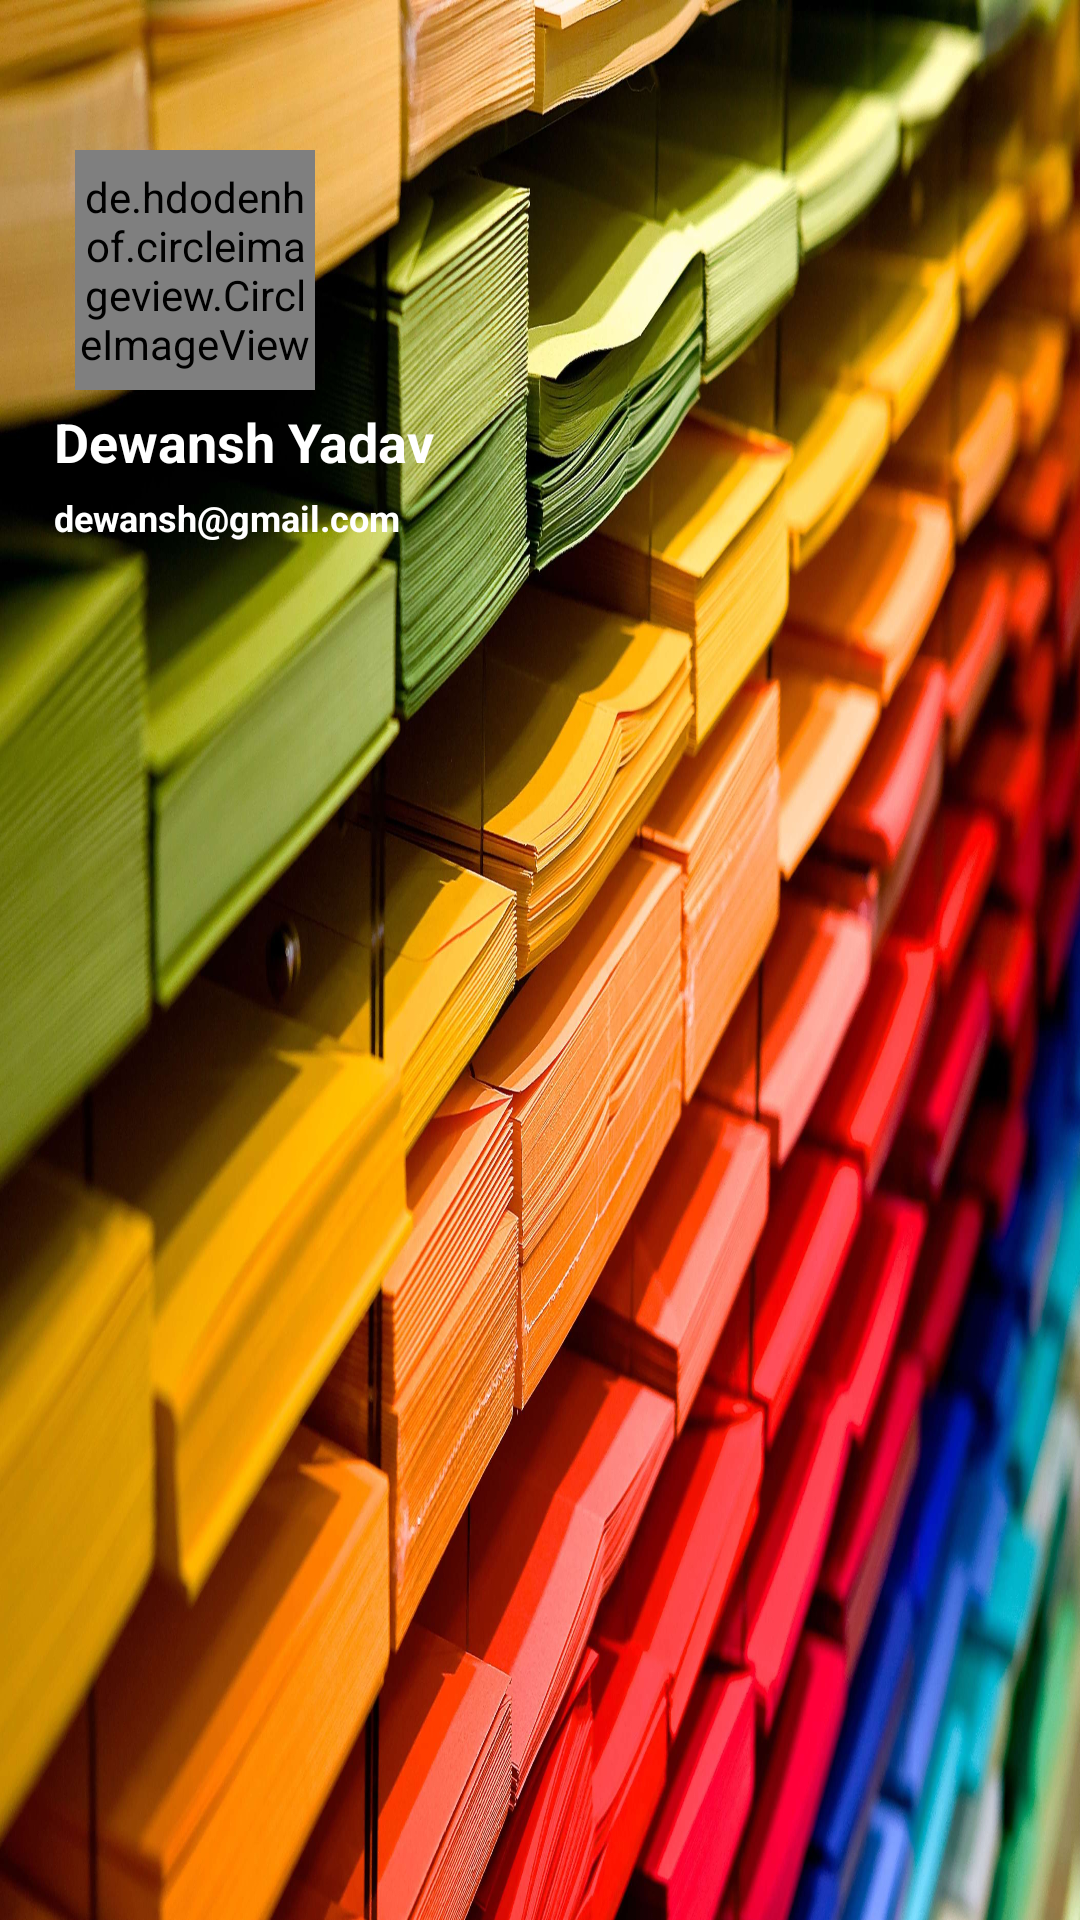

Write the Android layout XML for this screen, with the resource values it uses.
<!-- AndroidManifest.xml: application theme Theme.ToDoApp -->
<!-- res/layout/navigation_header.xml -->
<?xml version="1.0" encoding="utf-8"?>
<RelativeLayout
    xmlns:android="http://schemas.android.com/apk/res/android" android:layout_width="match_parent"
    android:layout_height="200dp"
    android:id="@+id/nav_header_main"
    android:background="@drawable/posterimg"
    >

    <ImageView
        android:layout_width="match_parent"
        android:layout_height="200dp"
        android:src="@drawable/img_shadow" />

    <de.hdodenhof.circleimageview.CircleImageView
        android:id="@+id/avatar"
        android:layout_width="80dp"
        android:layout_height="80dp"
        android:layout_alignParentTop="true"
        android:layout_marginLeft="25dp"
        android:layout_marginTop="50dp"
        android:src="@drawable/ok" />
    <TextView
        android:layout_width="wrap_content"
        android:layout_height="wrap_content"
        android:layout_below="@+id/avatar"
        android:text="Dewansh Yadav"
        android:textColor="@color/white"
        android:layout_marginTop="5dp"
        android:layout_marginLeft="18dp"
        android:textSize="18sp"
        android:id="@+id/username"
        android:textStyle="bold"
        />
    <TextView
        android:layout_width="wrap_content"
        android:layout_height="wrap_content"
        android:layout_below="@+id/username"
        android:text="dewansh@gmail.com"
        android:textColor="@color/white"
        android:layout_marginTop="5dp"
        android:layout_marginLeft="18dp"
        android:textSize="12sp"
        android:textStyle="bold"
        android:id="@+id/user_email"
        />

</RelativeLayout>
<!-- resources referenced by this layout -->
<resources>
  <color name="white">#FFFFFFFF</color>
  <!-- drawable posterimg: jpg bitmap (drawable, 645935 bytes) -->
  <style name="Theme.ToDoApp" parent="Theme.MaterialComponents.DayNight.NoActionBar">
          
          <item name="colorPrimary">@color/purple_500</item>
          <item name="colorPrimaryVariant">@color/purple_700</item>
          <item name="colorOnPrimary">@color/white</item>
          
          <item name="colorSecondary">@color/teal_200</item>
          <item name="colorSecondaryVariant">@color/teal_700</item>
          <item name="colorOnSecondary">@color/black</item>
          
          <item name="android:statusBarColor" tools:targetApi="l">?attr/colorPrimaryVariant</item>
          
          <item name="android:actionMenuTextColor">@color/green2</item>
      </style>
  <color name="purple_500">#FF6200EE</color>
  <color name="purple_700">#FF3700B3</color>
  <color name="teal_200">#FF03DAC5</color>
  <color name="teal_700">#FF018786</color>
  <color name="black">#FF000000</color>
  <item name="green2" type="color">#00F80C</item>
</resources>
